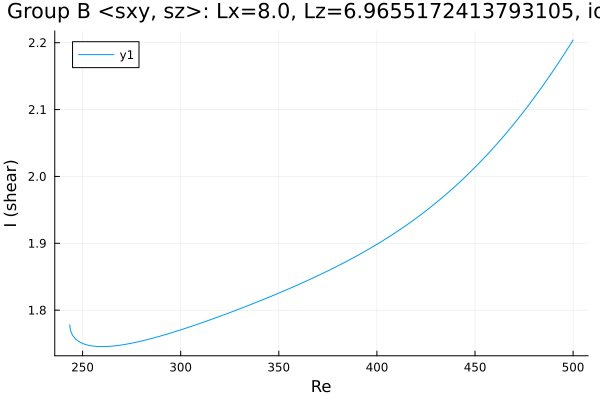

The file beside this chart, header and first rows:
Re, shear
243.5, 1.778
243.5, 1.778
243.5, 1.778
243.5, 1.778
243.5, 1.778
243.5, 1.778
243.5, 1.778
243.5, 1.778
243.5, 1.778
243.5, 1.777
243.5, 1.777
243.6, 1.774
243.9, 1.769
244.9, 1.762
244.9, 1.762
246.3, 1.757
247.7, 1.754
249.1, 1.751
250.6, 1.75
252, 1.748
253.4, 1.747
254.8, 1.747
256.2, 1.746
257.6, 1.746
259, 1.746
260.5, 1.746
261.9, 1.746
263.3, 1.746
264.7, 1.746
266.1, 1.747
267.5, 1.747
268.9, 1.748
270.4, 1.748
271.8, 1.749
273.2, 1.75
274.6, 1.75
276, 1.751
277.4, 1.752
278.8, 1.753
280.3, 1.754
281.7, 1.755
283.1, 1.756
284.5, 1.757
285.9, 1.758
287.3, 1.759
288.7, 1.761
290.2, 1.762
291.6, 1.763
293, 1.764
294.4, 1.765
295.8, 1.767
297.2, 1.768
298.1, 1.769
298.7, 1.769
299.1, 1.77
299.4, 1.77
299.6, 1.77
299.8, 1.77
299.8, 1.77
299.9, 1.771
... 158 more rows
